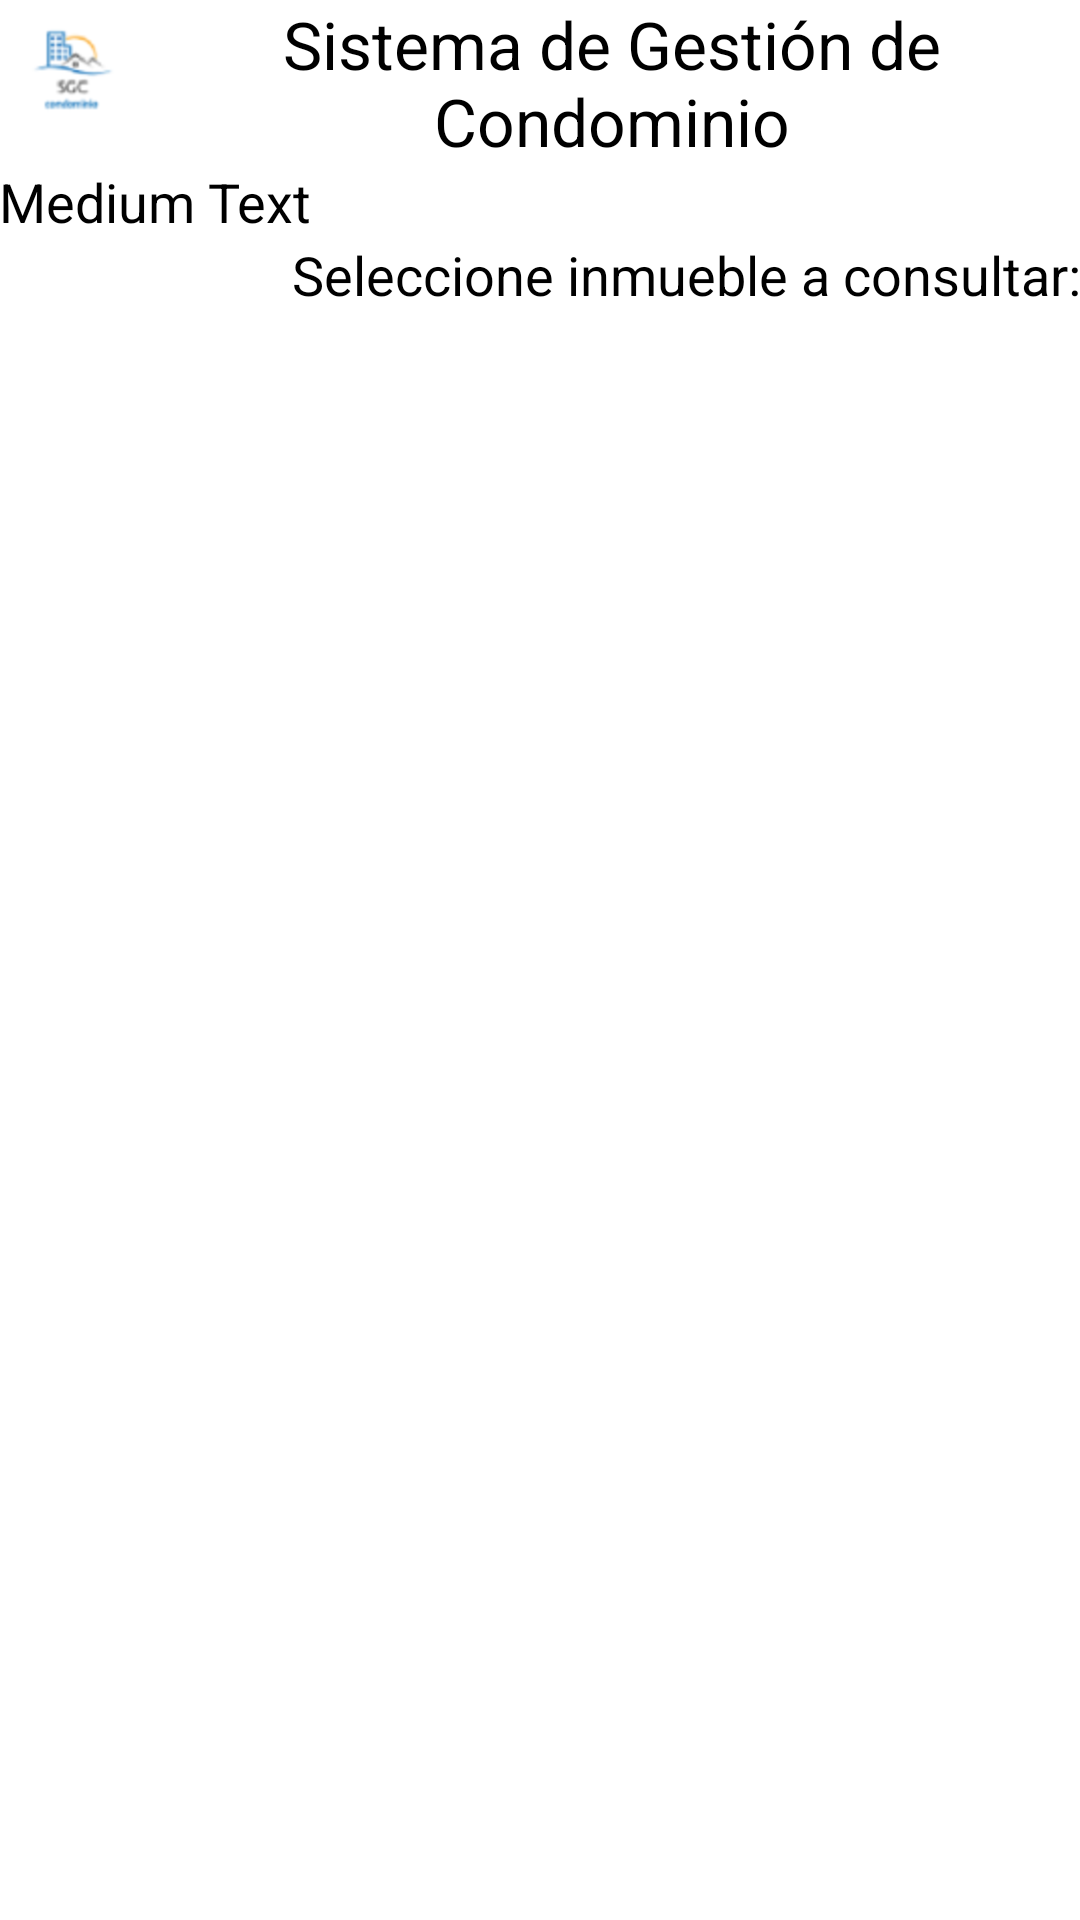

Write the Android layout XML for this screen, with the resource values it uses.
<!-- AndroidManifest.xml: application theme AppTheme -->
<!-- res/layout/activity_ventana_inmueble.xml -->
<RelativeLayout xmlns:android="http://schemas.android.com/apk/res/android"
    xmlns:tools="http://schemas.android.com/tools"
    android:layout_width="match_parent"
    android:layout_height="match_parent"
    android:paddingBottom="@dimen/activity_vertical_margin"
    android:paddingLeft="@dimen/activity_horizontal_margin"
    android:paddingRight="@dimen/activity_horizontal_margin"
    android:paddingTop="@dimen/activity_vertical_margin"
    tools:context=".VentanaInmueble" >

    <TextView
        android:id="@+id/txvTituloInmueble"
        android:layout_width="wrap_content"
        android:layout_height="wrap_content"
        android:layout_alignParentTop="true"
        android:layout_toRightOf="@+id/imageView1"
        android:gravity="center"
        android:text="@string/sistema"
        android:textAppearance="?android:attr/textAppearanceLarge" />

    <ImageView
        android:id="@+id/imageView1"
        android:layout_width="wrap_content"
        android:layout_height="wrap_content"
        android:layout_alignParentLeft="true"
        android:layout_alignTop="@+id/txvTituloInmueble"
        android:src="@drawable/logo" />

    <TextView
        android:id="@+id/txvCopropietarioInmueble"
        android:layout_width="wrap_content"
        android:layout_height="wrap_content"
        android:layout_alignLeft="@+id/imageView1"
        android:layout_below="@+id/txvTituloInmueble"
        android:text="Medium Text"
        android:textAppearance="?android:attr/textAppearanceMedium" />

    <TextView
        android:id="@+id/txvSeleccioneInmueble"
        android:layout_width="wrap_content"
        android:layout_height="wrap_content"
        android:layout_alignRight="@+id/txvTituloInmueble"
        android:layout_below="@+id/txvCopropietarioInmueble"
        android:text="Seleccione inmueble a consultar:"
        android:textAppearance="?android:attr/textAppearanceMedium" />

    <ListView
        android:id="@+id/ltvInmuebleCopropietario"
        android:layout_width="match_parent"
        android:layout_height="wrap_content"
        android:layout_alignLeft="@+id/txvCopropietarioInmueble"
        android:layout_below="@+id/txvSeleccioneInmueble" >
    </ListView>

</RelativeLayout>
<!-- resources referenced by this layout -->
<resources>
  <!-- drawable logo: png bitmap (drawable-hdpi, 2861 bytes) -->
  <string name="sistema">Sistema de Gestión de Condominio</string>
  <style name="AppTheme" parent="AppBaseTheme">
          
      </style>
  <style name="AppBaseTheme" parent="android:Theme.Light">
          
      </style>
</resources>
